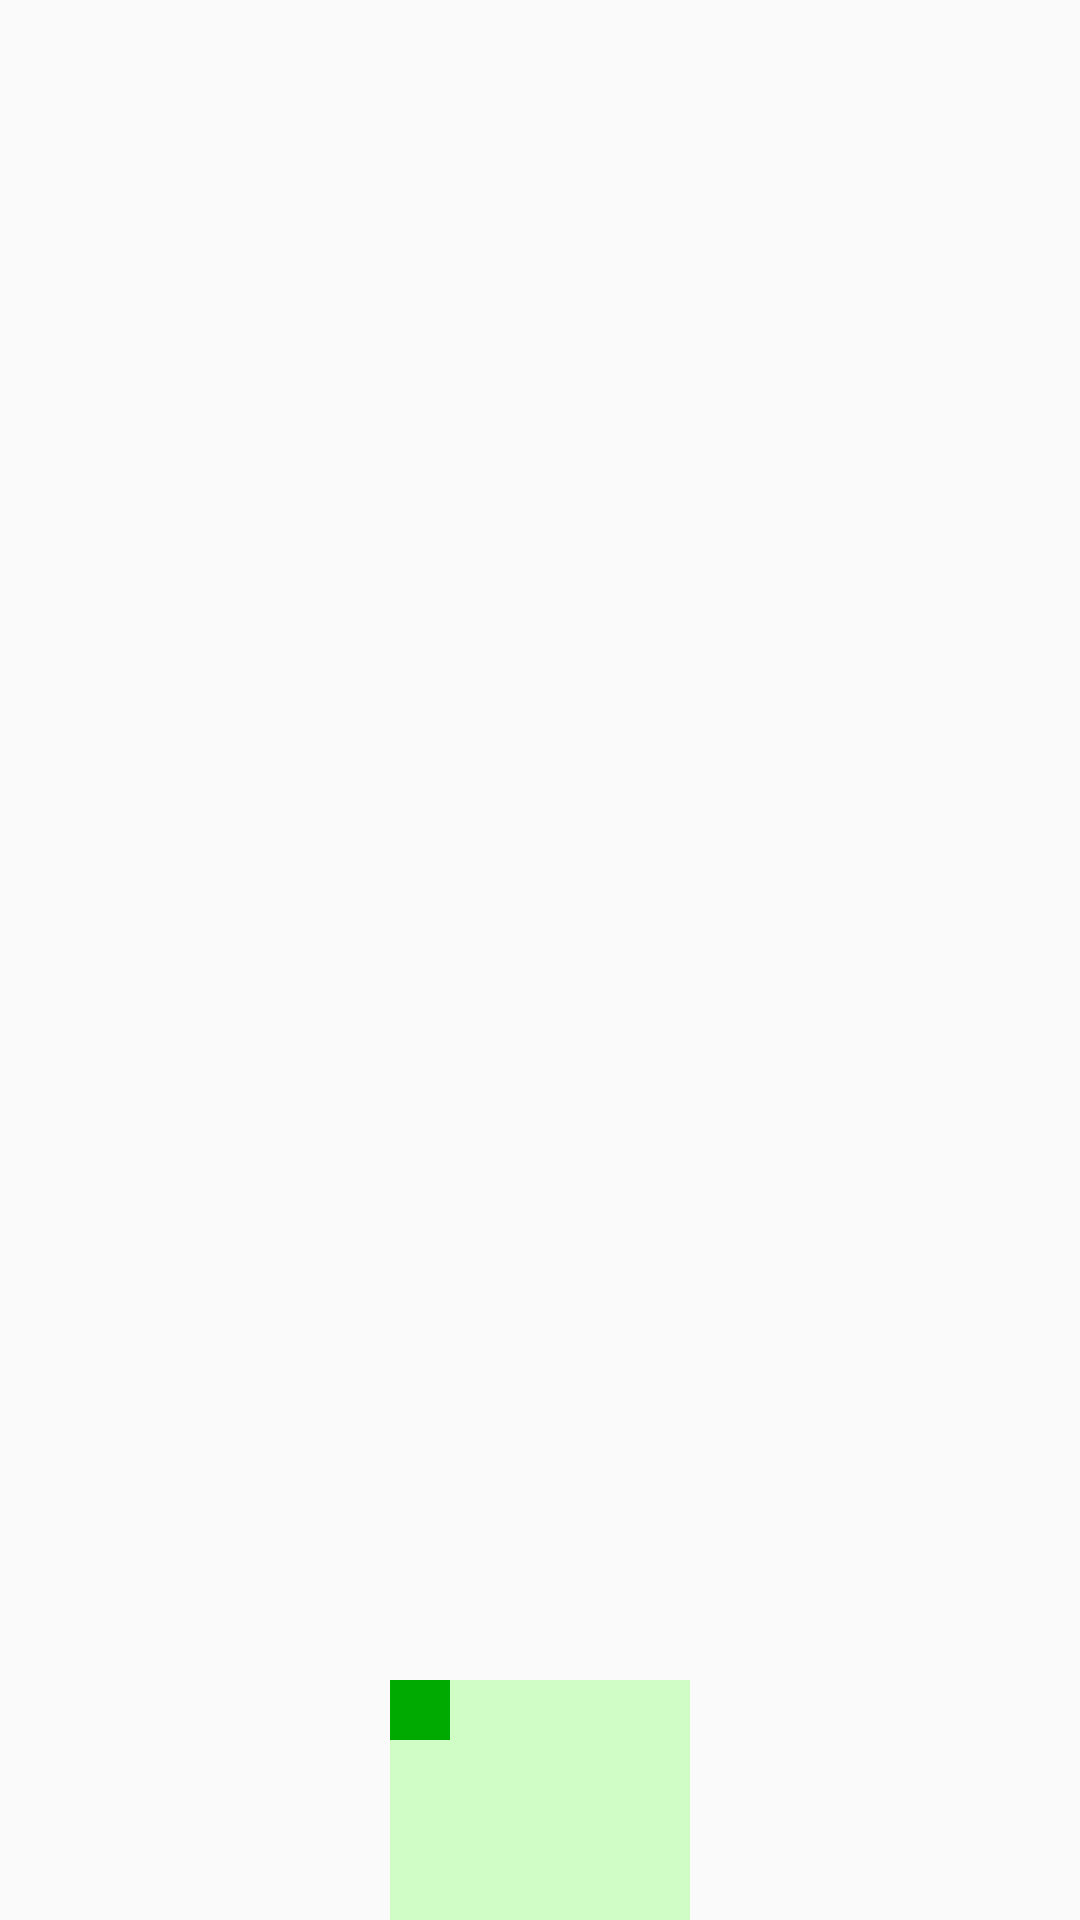

Layout XML and referenced resources for this Android screen:
<!-- AndroidManifest.xml: application theme AppTheme -->
<!-- res/layout/map_view.xml -->
<?xml version="1.0" encoding="utf-8"?>
<androidx.constraintlayout.widget.ConstraintLayout
    xmlns:android="http://schemas.android.com/apk/res/android"
    xmlns:app="http://schemas.android.com/apk/res-auto"
    android:layout_width="match_parent"
    android:layout_height="match_parent">


    <RelativeLayout
        android:id="@+id/Map_Layout"
        android:layout_width="100dp"
        android:layout_height="80dp"
        android:background="#80A7FF93"
        android:visibility="visible"
        app:layout_constraintBottom_toBottomOf="parent"
        app:layout_constraintEnd_toEndOf="parent"
        app:layout_constraintStart_toStartOf="parent">

        <View
            android:id="@+id/Map_Cursor_View"
            android:layout_width="20dp"
            android:layout_height="20dp"
            android:background="#00AA00" />
    </RelativeLayout>
</androidx.constraintlayout.widget.ConstraintLayout>
<!-- resources referenced by this layout -->
<resources>
  <style name="AppTheme" parent="Theme.AppCompat.Light.NoActionBar">
          
          <item name="colorPrimary">@color/black</item>
          <item name="colorPrimaryDark">@color/black</item>
          <item name="colorAccent">@color/black</item>
      </style>
  <!-- not gathered from this repository: default colours our renderer supplied (Android Studio template values) -->
  <color name="black">#FF000000</color>
</resources>
